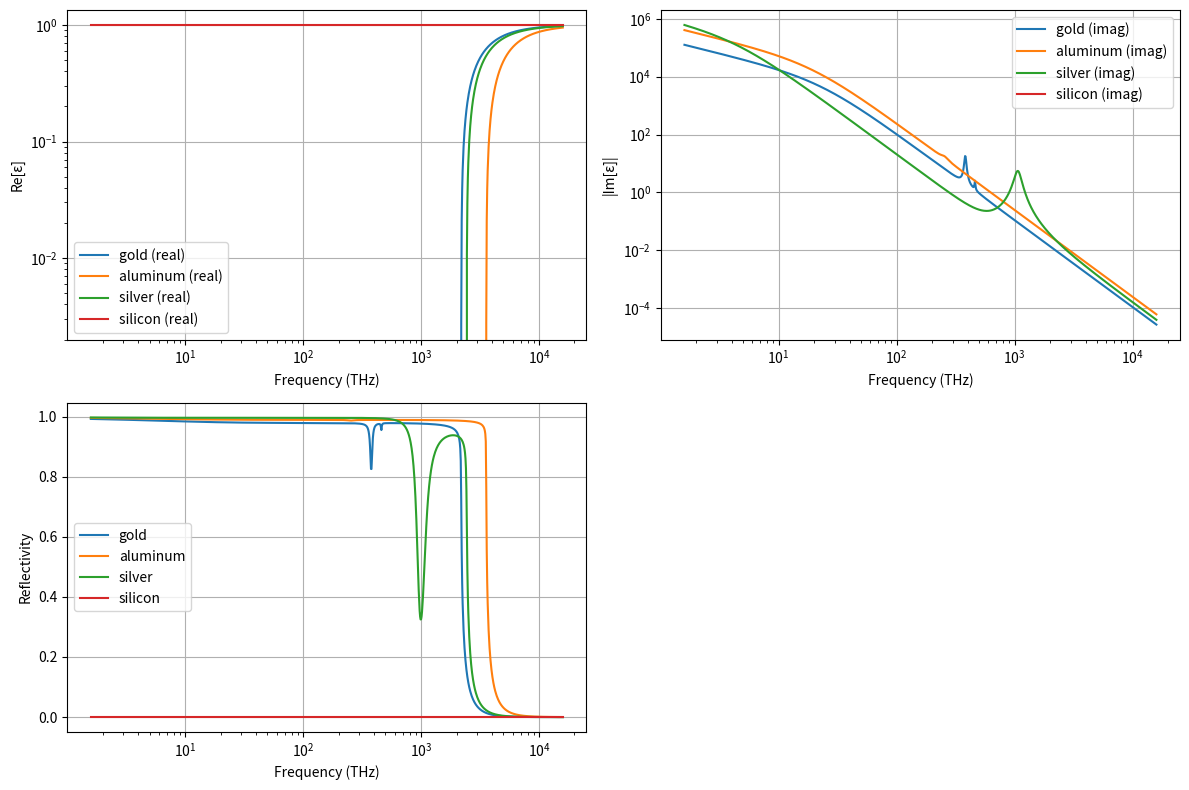

Write the Python code that produced this figure. (Note: this script raises an exception after producing the figure.)
# src/drude_model.py

import numpy as np
from scipy.constants import c, epsilon_0, pi

class DrudeLorentzPermittivity:
    """
    Frequency-dependent permittivity using Drude-Lorentz model:
    ε(ω) = 1 - ω_p^2 / (ω^2 + iγω) + Σ_j f_j ω_pj^2 / (ω_j^2 - ω^2 - i γ_j ω)
    
    This provides realistic material response for Casimir calculations
    with proper frequency dispersion and losses.
    """
    def __init__(self, ωp, γ, oscillators=None):
        """
        Initialize Drude-Lorentz permittivity model.
        
        :param ωp: plasma frequency [rad/s]
        :param γ: collision rate [rad/s]
        :param oscillators: list of (fj, ωpj, ωj, γj) tuples for bound oscillators
        """
        self.ωp = ωp
        self.γ  = γ
        self.osc = oscillators or []

    def ε(self, ω):
        """
        Compute complex permittivity at frequency ω.
        
        :param ω: frequency [rad/s], can be array
        :return: complex permittivity ε(ω)
        """
        # Ensure ω is array for vectorized operations
        ω = np.asarray(ω)
        
        # Drude term (free electrons)
        term = 1 - self.ωp**2/(ω*(ω + 1j*self.γ))
        
        # Lorentz oscillator terms (bound electrons)
        for fj, ωpj, ωj, γj in self.osc:
            term += fj * ωpj**2 / (ωj**2 - ω**2 - 1j*γj*ω)
        return term

    def reflectivity(self, ω):
        """
        Simple normal-incidence reflectivity for a half-space:
        R = |(√ε - 1)/(√ε + 1)|^2
        
        :param ω: frequency [rad/s]
        :return: reflectivity R(ω)
        """
        eps = self.ε(ω)
        n   = np.sqrt(eps)
        return np.abs((n - 1)/(n + 1))**2

    def transmission(self, ω, thickness):
        """
        Transmission through finite thickness slab.
        
        :param ω: frequency [rad/s]
        :param thickness: slab thickness [m]
        :return: transmission coefficient
        """
        eps = self.ε(ω)
        n = np.sqrt(eps)
        k = ω * n / c
        
        # Simple Beer's law with reflection losses
        r = self.reflectivity(ω)
        t_bulk = np.exp(-np.imag(k) * thickness)
        
        return (1 - r)**2 * t_bulk / (1 - r**2 * t_bulk**2)

# Predefined material models
MATERIAL_MODELS = {
    'gold': DrudeLorentzPermittivity(
        ωp=1.36e16,  # Gold plasma frequency
        γ=1.45e14,   # Gold collision rate
        oscillators=[
            (0.76, 2.3e15, 2.4e15, 1.0e14),  # Interband transition
            (0.024, 2.8e15, 2.9e15, 5.0e13)  # Second transition
        ]
    ),
    
    'aluminum': DrudeLorentzPermittivity(
        ωp=2.24e16,  # Aluminum plasma frequency
        γ=1.22e14,   # Aluminum collision rate
        oscillators=[
            (0.523, 1.5e15, 1.6e15, 2.4e14)  # Interband transition
        ]
    ),
    
    'silver': DrudeLorentzPermittivity(
        ωp=1.38e16,  # Silver plasma frequency
        γ=2.73e13,   # Silver collision rate (lower loss than gold)
        oscillators=[
            (0.845, 6.5e15, 6.7e15, 9.6e14)  # Interband transition
        ]
    ),
    
    'silicon': DrudeLorentzPermittivity(
        ωp=0,  # No free carriers (intrinsic)
        γ=0,
        oscillators=[
            (11.68, 0, 3.4e15, 1e13)  # Simplified band gap model
        ]
    )
}

def get_material_model(material_name):
    """
    Get predefined material model by name.
    
    :param material_name: material identifier
    :return: DrudeLorentzPermittivity instance
    """
    if material_name.lower() in MATERIAL_MODELS:
        return MATERIAL_MODELS[material_name.lower()]
    else:
        raise ValueError(f"Unknown material: {material_name}")

def casimir_integrand_with_dispersion(ω, a, material_model):
    """
    Casimir force integrand with frequency-dependent permittivity.
    
    :param ω: frequency [rad/s]
    :param a: plate separation [m]
    :param material_model: DrudeLorentzPermittivity instance
    :return: integrand value
    """
    from scipy.constants import hbar
    
    # Get material response
    eps = material_model.ε(ω)
    R = material_model.reflectivity(ω)
    
    # Casimir integrand with material correction
    # ∝ ω³ R(ω) with geometric factors
    return (hbar * ω**3 * R) / (2 * pi**2 * c**3)

if __name__ == "__main__":
    # Test material models
    import matplotlib.pyplot as plt
    
    # Frequency range for testing
    ω_range = np.logspace(13, 17, 1000)  # 10 THz to 100 PHz
    
    plt.figure(figsize=(12, 8))
    
    # Plot permittivity for different materials
    for name, model in MATERIAL_MODELS.items():
        eps = model.ε(ω_range)
        
        plt.subplot(2, 2, 1)
        plt.loglog(ω_range/(2*pi*1e12), np.real(eps), label=f'{name} (real)')
        plt.xlabel('Frequency (THz)')
        plt.ylabel('Re[ε]')
        plt.legend()
        plt.grid(True)
        
        plt.subplot(2, 2, 2)
        plt.loglog(ω_range/(2*pi*1e12), np.abs(np.imag(eps)), label=f'{name} (imag)')
        plt.xlabel('Frequency (THz)')
        plt.ylabel('|Im[ε]|')
        plt.legend()
        plt.grid(True)
        
        plt.subplot(2, 2, 3)
        R = model.reflectivity(ω_range)
        plt.semilogx(ω_range/(2*pi*1e12), R, label=name)
        plt.xlabel('Frequency (THz)')
        plt.ylabel('Reflectivity')
        plt.legend()
        plt.grid(True)
    
    plt.tight_layout()
    plt.savefig('results/material_dispersion_models.png', dpi=150)
    print("Material dispersion models saved to results/material_dispersion_models.png")
    
    # Test Casimir integrand
    gold_model = get_material_model('gold')
    a = 100e-9  # 100 nm gap
    
    casimir_vals = [casimir_integrand_with_dispersion(ω, a, gold_model) for ω in ω_range]
    
    plt.figure(figsize=(10, 6))
    plt.loglog(ω_range/(2*pi*1e12), casimir_vals)
    plt.xlabel('Frequency (THz)')
    plt.ylabel('Casimir integrand')
    plt.title(f'Gold Casimir integrand, a = {a*1e9:.0f} nm')
    plt.grid(True)
    plt.savefig('results/casimir_integrand_dispersion.png', dpi=150)
    print("Casimir integrand with dispersion saved to results/casimir_integrand_dispersion.png")
